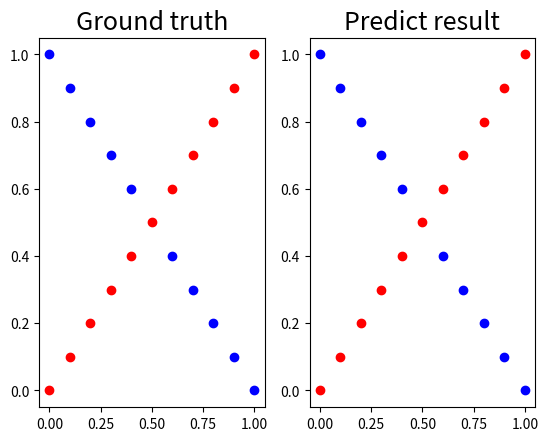
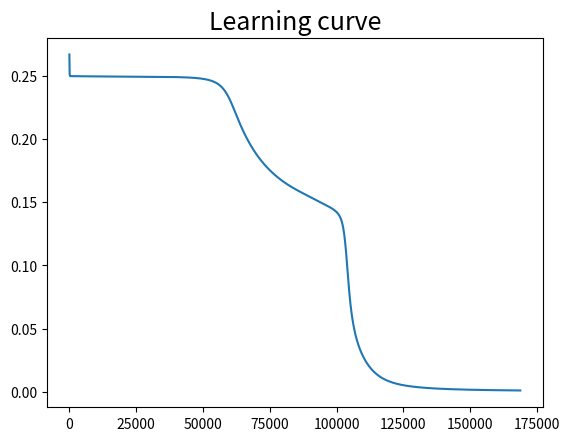

Python code for these plots, in order:
import numpy as np
import matplotlib.pyplot as plt
import copy
def generate_linear(n=100):
    pts = np.random.uniform(0,1,(n,2))
    inputs = []
    labels = []
    for pt in pts:
        inputs.append([pt[0],pt[1]])
        distance = (pt[0]-pt[1])/1.414
        if pt[0] > pt[1]:
            labels.append(0)
        else:
            labels.append(1)
    return np.array(inputs), np.array(labels).reshape(n,1)

def generate_XOR_easy():
    inputs = []
    labels = []

    for i in range(11):
        inputs.append([0.1*i, 0.1*i])
        labels.append(0)

        if 0.1*i == 0.5:
            continue
        
        inputs.append([0.1*i, 1-0.1*i])
        labels.append(1)

    return np.array(inputs), np.array(labels).reshape(21,1)

def show_result(x, y, pred_y,fname):
    plt.subplot(1,2,1)
    plt.title('Ground truth', fontsize = 18)
    for i in range(x.shape[0]):
        if y[i] == 0:
            plt.plot(x[i][0], x[i][1], 'ro')
        else:
            plt.plot(x[i][0], x[i][1], 'bo')

    plt.subplot(1,2,2)
    plt.title('Predict result', fontsize = 18)
    for i in range(x.shape[0]):
        if pred_y[i] == 0:
            plt.plot(x[i][0], x[i][1], 'ro')
        else:
            plt.plot(x[i][0], x[i][1], 'bo')
    plt.savefig(fname)

# activation functions
def sigmoid(x):
    return 1.0/(1.0 + np.exp(-x))

def derivative_sigmoid(x):
    return np.multiply(x, 1.0-x)

def tanh(x):
    return np.tanh(x)

def derivative_tanh(x):
    return 1.0 - x**2

def relu(x):
    return np.maximum(0.0, x)

def derivative_relu(x):
    return np.heaviside(x, 0.0)

def leaky_relu(x):
    alpha = 0.005
    return np.maximum(alpha * x, x)

def derivative_leaky_relu(x):
    alpha = 0.005
    y = copy.deepcopy(x);
    y[y > 0.0] = 1.0
    y[y <= 0.0] = alpha
    return y 

#loss functions
def mse_loss(prediction, ground_truth):
    # print(f'pred ={prediction.transpose()}')
    return np.mean((prediction - ground_truth) ** 2)

def mse_loss_derivative(prediction, ground_truth):
    return 2 * (prediction - ground_truth) / len(prediction)

class Layer:
    def __init__(self, input_num, output_num, activation, optimizer, learning_rate):
        self.weight = np.random.normal(0,1,(input_num +1 , output_num))
        print('weight=',self.weight)
        self.activation = activation
        self.optimizer = optimizer
        self.learning_rate = learning_rate
        self.momentum = 0
        self.n = 0

    def forward_pass(self, inputs):
        forward_value = np.append(inputs, np.ones((inputs.shape[0],1)),axis = 1)
        self.forward_output = None
        if self.activation == 'sigmoid':
            self.forward_output = sigmoid(np.matmul(forward_value, self.weight))
        elif self.activation == 'tanh':
            self.forward_output = tanh(np.matmul(forward_value, self.weight))
        elif self.activation == 'relu':
            self.forward_output = relu(np.matmul(forward_value, self.weight))
        elif self.activation == 'leaky_relu':
            self.forward_output = leaky_relu(np.matmul(forward_value, self.weight))
        else:
            self.forward_output = np.matmul(forward_value,self.weight)

        self.forward_value = forward_value
        return self.forward_output

    def backward_pass(self, inputs):
        self.backward_output = None
        if self.activation == 'sigmoid':
            self.backward_output = np.multiply(derivative_sigmoid(self.forward_output),inputs)
        elif self.activation == 'tanh':
            self.backward_output = np.multiply(derivative_tanh(self.forward_output), inputs)
        elif self.activation == 'relu':
            self.backward_output = np.multiply(derivative_relu(self.forward_output), inputs)
        elif self.activation == 'leaky_relu':
            self.backward_output = np.multiply(derivative_leaky_relu(self.forward_output), inputs)
        else:
            self.backward_output = inputs
        return np.matmul(self.backward_output, self.weight[:-1].transpose())

    def learn(self):
        gradient = np.matmul(self.forward_value.transpose(), self.backward_output)
        beta = 0.9
        epsilon = 10 ** (-8)
        if self.optimizer == 'gd':
            weight_change = -self.learning_rate * gradient
        elif self.optimizer == 'momentum':
            self.momentum = beta * self.momentum - self.learning_rate * gradient
            weight_change = self.momentum
        elif self.optimizer == 'adagrad':
            self.n += np.square(gradient)
            weight_change = -self.learning_rate * np.multiply(1/(np.sqrt(self.n + epsilon)), gradient)
        self.weight += weight_change

class NeuralNetwork:
    def __init__(self, epoch, learning_rate, layers, inputs, hidden_units, activation, optimizer):
        self.epoch = epoch
        self.learning_rate = learning_rate
        self.hidden_units = hidden_units
        self.activation = activation
        self.optimizer = optimizer
        self.learn_epoch =[]
        self.learn_loss = []

        self.layers = [Layer(inputs, hidden_units, activation, optimizer, learning_rate)]

        for i in range(layers -1):
            self.layers.append(Layer(hidden_units, hidden_units, activation, optimizer, learning_rate))
        self.layers.append(Layer(hidden_units, 1, 'sigmoid', optimizer, learning_rate))

    def forward(self, inputs):
        for layer in self.layers:
            inputs = layer.forward_pass(inputs)
        return inputs

    def backward(self, loss_derivative):
        for layer in self.layers[::-1]:
            loss_derivative = layer.backward_pass(loss_derivative)

    def learn(self):
        for layer in self.layers:
            layer.learn()

    def train(self, inputs, ground_truth):
        for epoch in range(self.epoch):
            prediction = self.forward(inputs)
            loss = mse_loss(prediction, ground_truth)
            self.backward(mse_loss_derivative(prediction, ground_truth))
            self.learn()

            if epoch %100 == 0:
                # print('inputs=',inputs,'ground_truth=',ground_truth)
                # print('prediction = ',prediction)
                
                print(f'Epoch {epoch} loss : {loss}')
                self.learn_epoch.append(epoch)
                self.learn_loss.append(loss)
            if loss < 0.001:
                break
            
        return np.round(prediction)

    def show_learning_curve(self, fname):
        plt.figure()
        plt.title('Learning curve', fontsize = 18)
        plt.plot(self.learn_epoch, self.learn_loss)
        plt.savefig(fname +'_learning_curve.png')

def main():
    inputs1, label1 = generate_linear()
    inputs2, label2 = generate_XOR_easy()
    network = NeuralNetwork(epoch = 1000000, learning_rate = 0.05, layers = 2, inputs = 2, hidden_units = 4,
                            activation ='sigmoid',optimizer = 'gd')   
    # prediction = network.train(inputs1, label1)
    # show_result(inputs1, label1, prediction,'linear.png')
    # network.show_learning_curve('linear')
    # print('Accuracy : ', float(np.sum(prediction == label1)) / len(label1))
    prediction = network.train(inputs2, label2)
    show_result(inputs2, label2,prediction,'XOR.png')
    network.show_learning_curve('XOR')
    print('Accuracy : ', float(np.sum(prediction == label2)) / len(label2))

if __name__ == '__main__':
    main()
